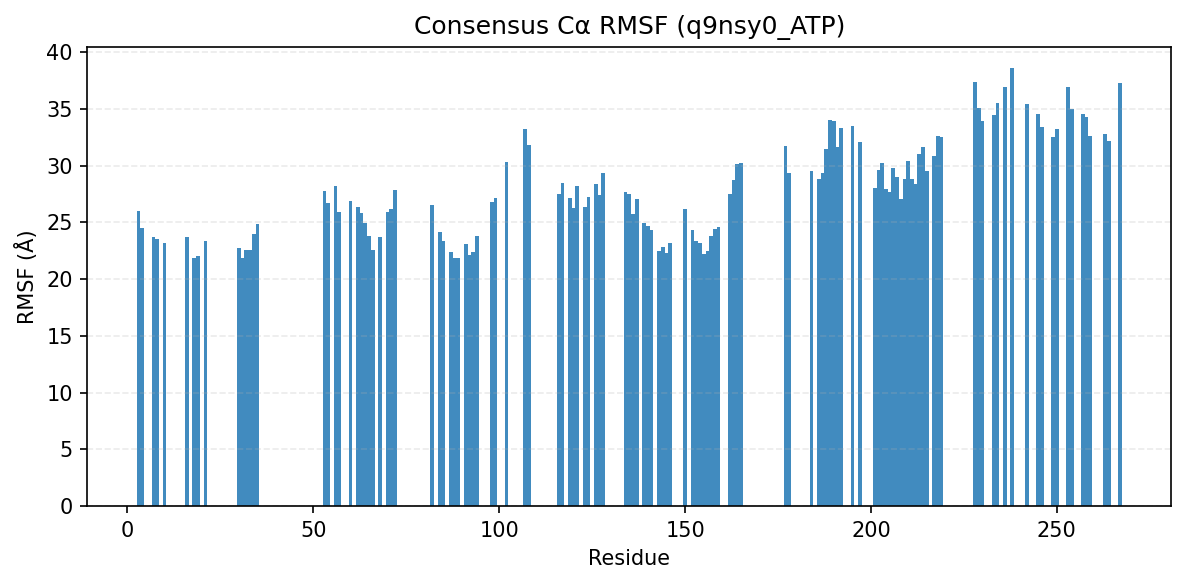

The data file committed next to this chart (first rows):
consensus_index, resid, aa, rmsf_A
0, 3, R, 25.96
1, 4, R, 24.53
2, 7, V, 23.74
3, 8, N, 23.57
4, 10, G, 23.16
5, 16, Q, 23.75
6, 18, T, 21.85
7, 19, F, 22.08
8, 21, A, 23.4
11, 30, V, 22.75
12, 31, V, 21.83
13, 32, W, 22.57
14, 33, N, 22.58
15, 34, E, 23.95
16, 35, L, 24.88
17, 53, V, 27.77
18, 54, F, 26.7
19, 56, Q, 28.16
20, 57, L, 25.94
21, 60, V, 26.88
22, 62, H, 26.34
23, 63, P, 25.85
24, 64, N, 24.96
25, 65, I, 23.81
26, 66, V, 22.57
27, 68, L, 23.75
28, 70, K, 25.95
29, 71, Y, 26.21
30, 72, W, 27.89
31, 82, V, 26.49
32, 84, F, 24.17
33, 85, I, 23.38
34, 87, E, 22.42
35, 88, Y, 21.89
36, 89, V, 21.87
37, 91, S, 23.09
38, 92, G, 22.13
39, 93, S, 22.39
40, 94, L, 23.83
41, 98, L, 26.76
42, 99, K, 27.14
43, 102, K, 30.35
44, 107, A, 33.24
45, 108, M, 31.82
46, 116, W, 27.52
47, 117, C, 28.48
48, 119, Q, 27.13
49, 120, I, 26.25
50, 121, L, 28.19
51, 123, A, 26.35
52, 124, L, 27.21
53, 126, F, 28.42
54, 127, L, 27.41
55, 128, H, 29.35
56, 134, I, 27.67
57, 135, I, 27.48
58, 136, H, 25.76
59, 137, G, 27.03
60, 139, L, 24.93
61, 140, T, 24.7
... 68 more rows
